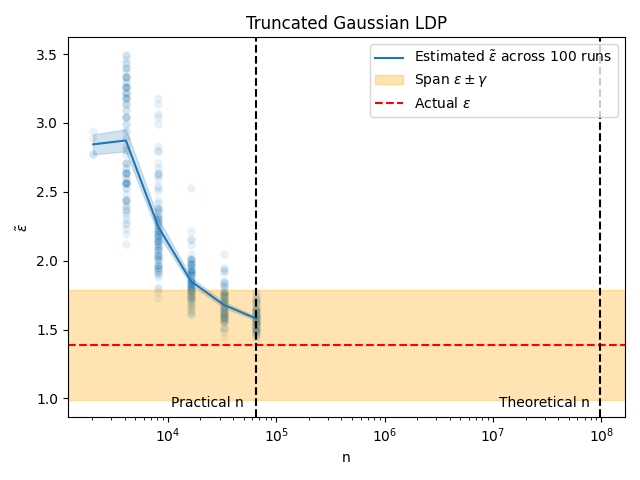

Data behind this chart, as committed beside it:
n, run, epsilon
1, 1, 
1, 2, 
1, 3, 
1, 4, 
1, 5, 
1, 6, 
1, 7, 
1, 8, 
1, 9, 
1, 10, 
1, 11, 
1, 12, 
1, 13, 
1, 14, 
1, 15, 
1, 16, 
1, 17, 
1, 18, 
1, 19, 
1, 20, 
1, 21, 
1, 22, 
1, 23, 
1, 24, 
1, 25, 
1, 26, 
1, 27, 
1, 28, 
1, 29, 
1, 30, 
1, 31, 
1, 32, 
1, 33, 
1, 34, 
1, 35, 
1, 36, 
1, 37, 
1, 38, 
1, 39, 
1, 40, 
1, 41, 
1, 42, 
1, 43, 
1, 44, 
1, 45, 
1, 46, 
1, 47, 
1, 48, 
1, 49, 
1, 50, 
1, 51, 
1, 52, 
1, 53, 
1, 54, 
1, 55, 
1, 56, 
1, 57, 
1, 58, 
1, 59, 
1, 60, 
... 1,640 more rows
